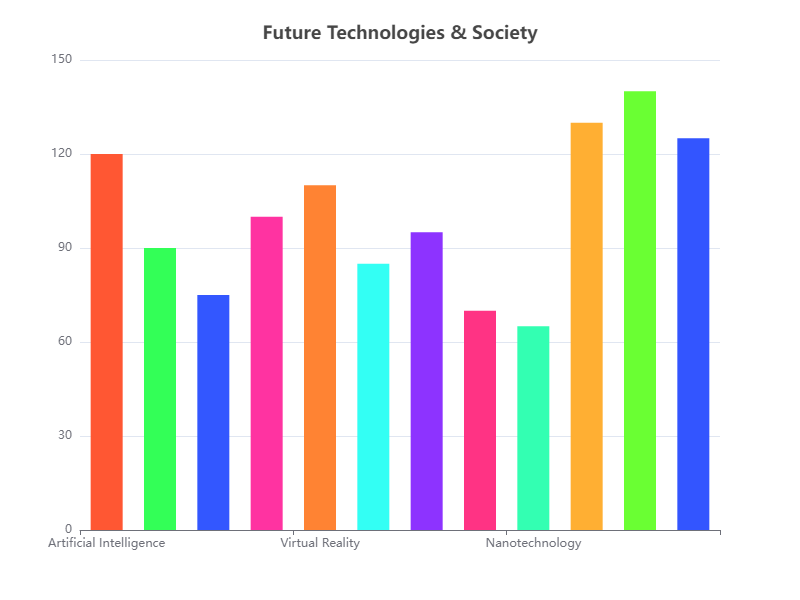

The data file committed next to this chart (first rows):
Category, Value
Artificial Intelligence, 120
Quantum Computing, 90
Blockchain Technology, 75
Cybersecurity, 100
Virtual Reality, 110
Augmented Reality, 85
Internet of Things, 95
3D Printing, 70
Nanotechnology, 65
Renewable Energy, 130
Space Exploration, 140
Robotics, 125
